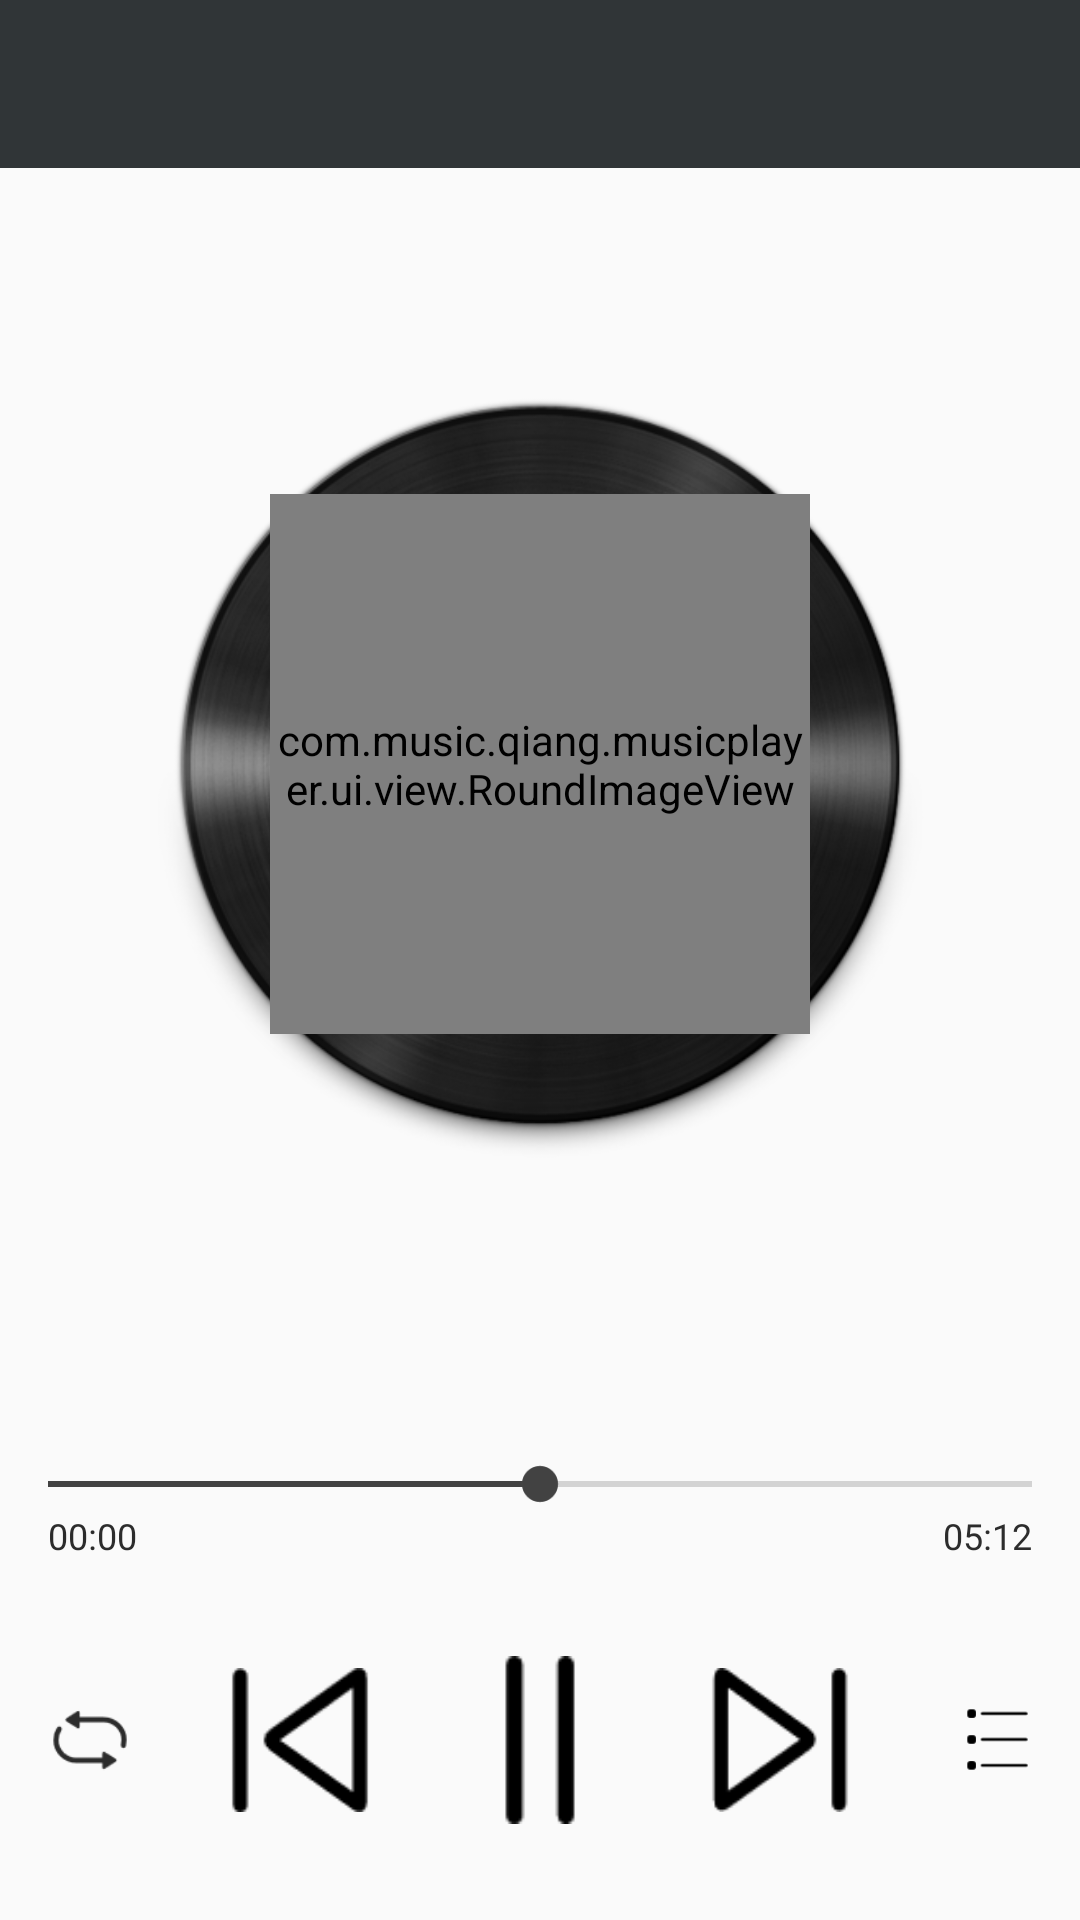

Produce the Android XML layout that renders to this screen, including the resource entries it uses.
<!-- AndroidManifest.xml: application theme AppTheme -->
<!-- res/layout/activity_music_play.xml -->
<?xml version="1.0" encoding="utf-8"?>
<LinearLayout
    xmlns:android="http://schemas.android.com/apk/res/android"
    xmlns:app="http://schemas.android.com/apk/res-auto"
    xmlns:tools="http://schemas.android.com/tools"
    android:layout_width="match_parent"
    android:layout_height="match_parent"
    android:background="@color/colorGrayFa"
    android:fitsSystemWindows="true"
    android:orientation="vertical"
    tools:context="com.music.qiang.musicplayer.ui.activity.MusicPlayActivity">

    <android.support.v7.widget.Toolbar
        android:id="@+id/toolbar"
        android:layout_width="match_parent"
        android:layout_height="?attr/actionBarSize"
        android:background="@color/colorPrimary"
        android:theme="@style/ThemeOverlay.AppCompat.Dark.ActionBar"
        app:popupTheme="@style/AppTheme.PopupOverlay"/>

    <FrameLayout
        android:layout_width="match_parent"
        android:layout_height="0dp"
        android:layout_weight="1"
        android:gravity="center">

        <FrameLayout
            android:id="@+id/fl_activity_music_play_rubber"
            android:layout_width="wrap_content"
            android:layout_height="wrap_content"
            android:layout_gravity="center">

            <ImageView
                android:layout_width="280dp"
                android:layout_height="280dp"
                android:layout_gravity="center"
                android:src="@mipmap/ic_black_rubber_large"/>

            <com.music.qiang.musicplayer.ui.view.RoundImageView
                android:id="@+id/riv_activity_music_play"
                android:layout_width="180dp"
                android:layout_height="180dp"
                android:layout_gravity="center"/>
        </FrameLayout>
    </FrameLayout>

    <RelativeLayout
        android:layout_width="match_parent"
        android:layout_height="wrap_content"
        android:layout_marginBottom="32dp"
        android:layout_marginTop="32dp">

        <SeekBar
            android:id="@+id/sb_activity_music_play"
            android:layout_width="match_parent"
            android:layout_height="wrap_content"
            android:max="100"
            android:progress="50"/>

        <TextView
            android:id="@+id/tv_activity_music_play_time"
            android:layout_width="wrap_content"
            android:layout_height="wrap_content"
            android:layout_below="@id/sb_activity_music_play"
            android:layout_marginLeft="@dimen/activity_horizontal_margin"
            android:layout_marginStart="@dimen/activity_horizontal_margin"
            android:text="00:00"
            android:textColor="@color/colorBlack2c"
            android:textSize="12sp"/>

        <TextView
            android:id="@+id/tv_activity_music_play_all_time"
            android:layout_width="wrap_content"
            android:layout_height="wrap_content"
            android:layout_alignParentRight="true"
            android:layout_below="@id/sb_activity_music_play"
            android:layout_marginRight="@dimen/activity_horizontal_margin"
            android:text="05:12"
            android:textColor="@color/colorBlack2c"
            android:textSize="12sp"/>

    </RelativeLayout>

    <RelativeLayout
        android:layout_width="match_parent"
        android:layout_height="wrap_content"
        android:layout_marginBottom="32dp"
        android:paddingLeft="@dimen/activity_horizontal_margin"
        android:paddingRight="@dimen/activity_horizontal_margin">

        <ImageView
            android:id="@+id/ib_fragment_music_play"
            android:layout_width="56dp"
            android:layout_height="56dp"
            android:layout_centerInParent="true"
            android:src="@mipmap/ic_music_pause_dark"/>

        <ImageView
            android:id="@+id/ib_fragment_music_play_pre"
            android:layout_width="48dp"
            android:layout_height="48dp"
            android:layout_centerVertical="true"
            android:layout_marginRight="28dp"
            android:layout_toLeftOf="@id/ib_fragment_music_play"
            android:src="@mipmap/ic_music_play_rewind_dark"/>

        <ImageView
            android:id="@+id/ib_fragment_music_play_next"
            android:layout_width="48dp"
            android:layout_height="48dp"
            android:layout_centerVertical="true"
            android:layout_marginLeft="28dp"
            android:layout_toRightOf="@id/ib_fragment_music_play"
            android:src="@mipmap/ic_music_play_forward_dark"/>

        <ImageView
            android:id="@+id/iv_activity_music_play_type"
            android:layout_width="28dp"
            android:layout_height="28dp"
            android:layout_centerVertical="true"
            android:src="@mipmap/ic_music_play_repeat_dark"/>

        <ImageView
            android:id="@+id/iv_activity_music_play_more"
            android:layout_width="23dp"
            android:layout_height="23dp"
            android:layout_alignParentRight="true"
            android:layout_centerVertical="true"
            android:src="@mipmap/ic_music_play_more_dark"/>

    </RelativeLayout>

</LinearLayout>
<!-- resources referenced by this layout -->
<resources>
  <color name="colorBlack2c">#2c2c2c</color>
  <color name="colorGrayFa">#fafafa</color>
  <color name="colorPrimary">#303537</color>
  <dimen name="activity_horizontal_margin">16dp</dimen>
  <!-- mipmap ic_black_rubber_large: png bitmap (mipmap-xhdpi, 97940 bytes) -->
  <!-- mipmap ic_music_pause_dark: png bitmap (mipmap-xhdpi, 359 bytes) -->
  <!-- mipmap ic_music_play_forward_dark: png bitmap (mipmap-xhdpi, 713 bytes) -->
  <!-- mipmap ic_music_play_more_dark: png bitmap (mipmap-xhdpi, 319 bytes) -->
  <!-- mipmap ic_music_play_repeat_dark: png bitmap (mipmap-xhdpi, 985 bytes) -->
  <!-- mipmap ic_music_play_rewind_dark: png bitmap (mipmap-xhdpi, 704 bytes) -->
  <style name="AppTheme.PopupOverlay" parent="ThemeOverlay.AppCompat.Light" />
  <style name="AppTheme" parent="Theme.AppCompat.Light.NoActionBar">
          <item name="colorPrimary">@color/colorPrimary</item>
          <item name="colorPrimaryDark">@color/colorPrimaryDark</item>
          <item name="colorAccent">@color/colorAccent</item>
      </style>
  <color name="colorPrimaryDark">#2F3537</color>
  <color name="colorAccent">#424242</color>
</resources>
